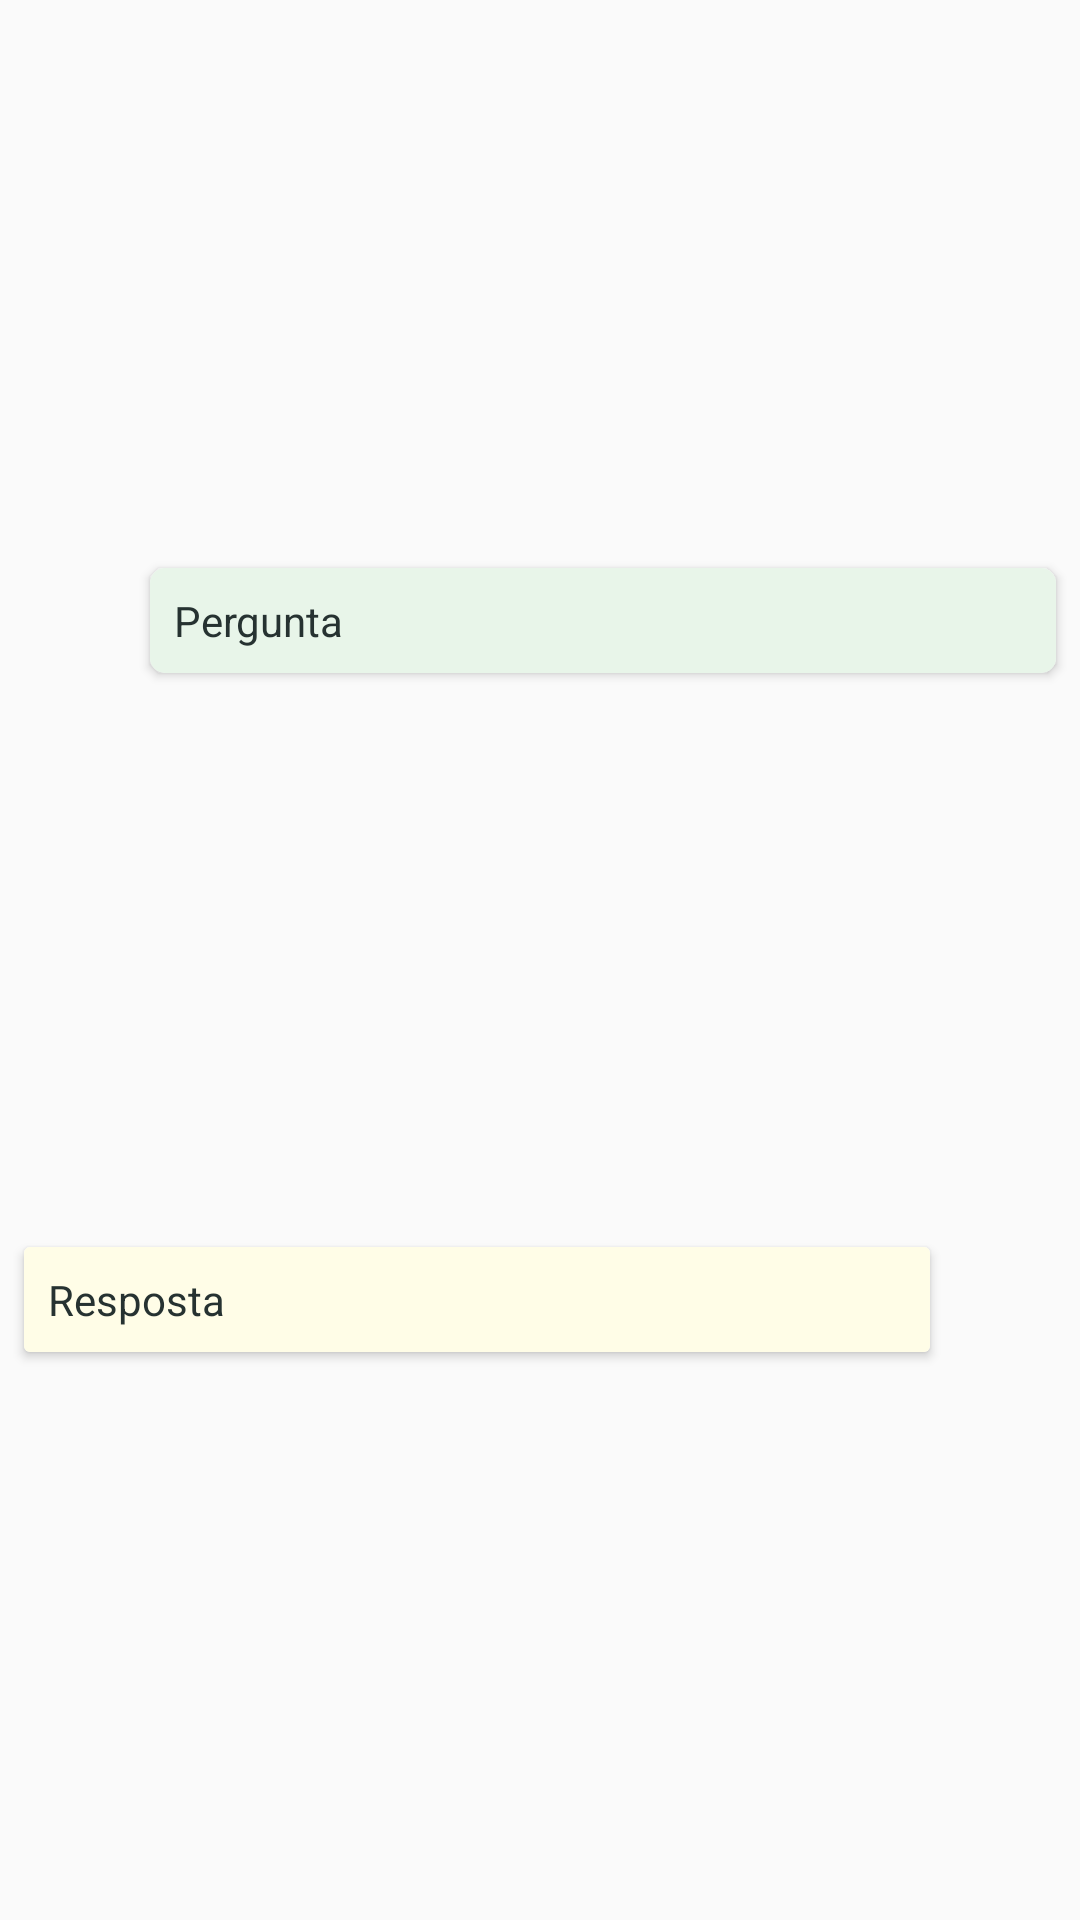

Produce the Android XML layout that renders to this screen, including the resource entries it uses.
<!-- AndroidManifest.xml: application theme AppTheme -->
<!-- res/layout/layout_pergunte.xml -->
<?xml version="1.0" encoding="utf-8"?>
<android.support.constraint.ConstraintLayout xmlns:android="http://schemas.android.com/apk/res/android"
    xmlns:app="http://schemas.android.com/apk/res-auto"
    xmlns:tools="http://schemas.android.com/tools"
    android:layout_width="match_parent"
    android:layout_height="wrap_content">

    <android.support.v7.widget.CardView
        android:id="@+id/cv_pergunta"
        android:layout_width="0dp"
        android:layout_height="wrap_content"
        android:layout_marginBottom="2dp"
        android:layout_marginEnd="8dp"
        android:layout_marginLeft="50dp"
        android:layout_marginRight="8dp"
        android:layout_marginStart="50dp"
        android:layout_marginTop="2dp"
        app:cardCornerRadius="5dp"
        app:layout_constraintBottom_toTopOf="@+id/cv_resposta"
        app:layout_constraintEnd_toEndOf="parent"
        app:layout_constraintStart_toStartOf="parent"
        app:layout_constraintTop_toTopOf="parent">

        <android.support.constraint.ConstraintLayout
            android:layout_width="match_parent"
            android:layout_height="match_parent"
            android:background="@color/green50">

            <TextView
                android:id="@+id/tv_pergunta"
                android:layout_width="0dp"
                android:layout_height="wrap_content"
                android:layout_marginBottom="8dp"
                android:layout_marginEnd="8dp"
                android:layout_marginLeft="8dp"
                android:layout_marginRight="8dp"
                android:layout_marginStart="8dp"
                android:layout_marginTop="8dp"
                android:text="Pergunta"
                android:textColor="@color/blueGray900"
                app:layout_constraintBottom_toBottomOf="parent"
                app:layout_constraintEnd_toEndOf="parent"
                app:layout_constraintStart_toStartOf="parent"
                app:layout_constraintTop_toTopOf="parent" />
        </android.support.constraint.ConstraintLayout>
    </android.support.v7.widget.CardView>

    <android.support.v7.widget.CardView
        android:id="@+id/cv_resposta"
        android:layout_width="0dp"
        android:layout_height="wrap_content"
        android:layout_marginBottom="2dp"
        android:layout_marginEnd="50dp"
        android:layout_marginLeft="8dp"
        android:layout_marginRight="50dp"
        android:layout_marginStart="8dp"
        android:layout_marginTop="2dp"
        app:layout_constraintBottom_toBottomOf="parent"
        app:layout_constraintEnd_toEndOf="parent"
        app:layout_constraintStart_toStartOf="parent"
        app:layout_constraintTop_toBottomOf="@+id/cv_pergunta">

        <android.support.constraint.ConstraintLayout
            android:layout_width="match_parent"
            android:layout_height="match_parent"
            android:background="@color/yellow50">

            <TextView
                android:id="@+id/tv_resposta"
                android:layout_width="0dp"
                android:layout_height="wrap_content"
                android:layout_marginBottom="8dp"
                android:layout_marginEnd="8dp"
                android:layout_marginLeft="8dp"
                android:layout_marginRight="8dp"
                android:layout_marginStart="8dp"
                android:layout_marginTop="8dp"
                android:text="Resposta"
                android:textColor="@color/blueGray900"
                app:layout_constraintBottom_toBottomOf="parent"
                app:layout_constraintEnd_toEndOf="parent"
                app:layout_constraintStart_toStartOf="parent"
                app:layout_constraintTop_toTopOf="parent" />
        </android.support.constraint.ConstraintLayout>
    </android.support.v7.widget.CardView>
</android.support.constraint.ConstraintLayout>
<!-- resources referenced by this layout -->
<resources>
  <color name="blueGray900">#263231</color>
  <color name="green50">#e8f5e9</color>
  <color name="yellow50">#fffde7</color>
  <style name="AppTheme" parent="Theme.AppCompat.Light.DarkActionBar">
          
          <item name="colorPrimary">@color/colorPrimary</item>
          <item name="colorPrimaryDark">@color/colorPrimaryDark</item>
          <item name="colorAccent">@color/colorAccent</item>
      </style>
  <color name="colorPrimary">#616161</color>
  <color name="colorPrimaryDark">#424242</color>
  <color name="colorAccent">#607D8B</color>
</resources>
